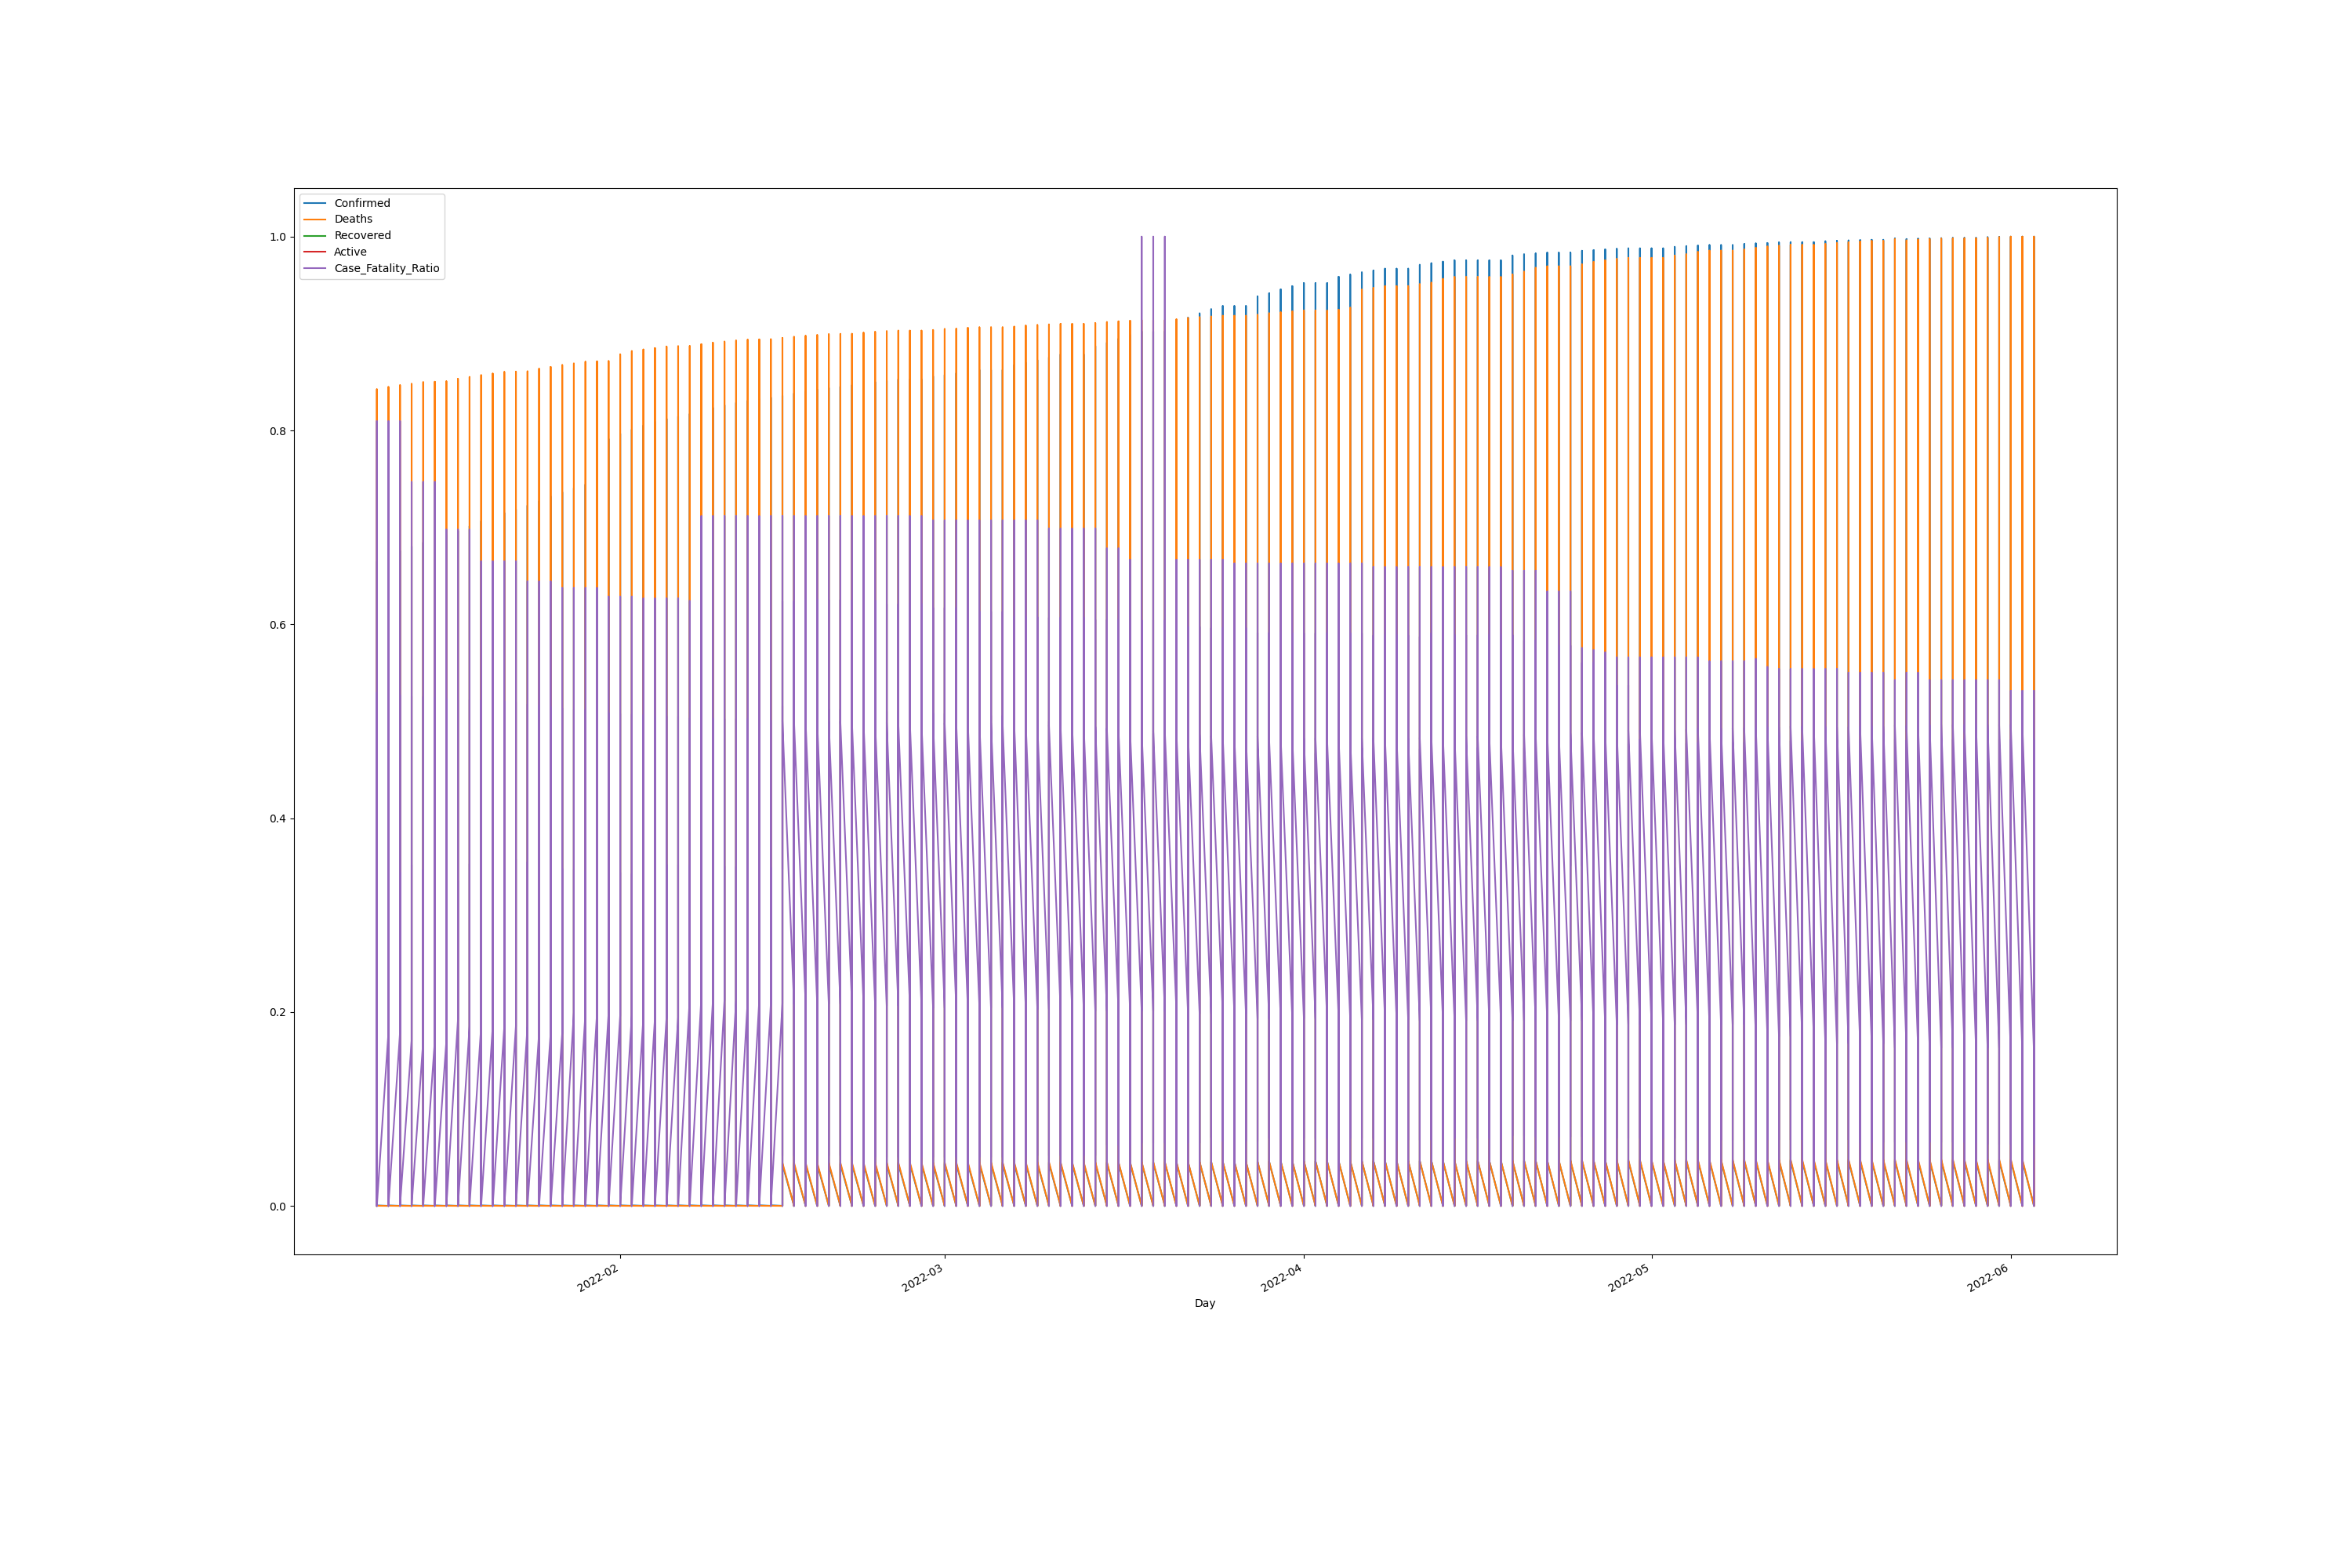

Source data for this figure (header and first rows):
Day, Confirmed, Deaths, Recovered, Active, Case_Fatality_Ratio
2022-01-11, 0.0001035, 3.859265453142085e-05, , , 0.1792
2022-01-11, 0.00042, 0.0007075, , , 0.8096
2022-01-11, 0.0002539, 0.0002573, , , 0.487
2022-01-11, 0.0005983, 7.71853090628417e-05, , , 0.062
2022-01-11, 0.0, 0.0, , , 0.2006
2022-01-11, 0.6646, 0.8425, , , 0.6093
2022-01-11, 4.530195055809072e-06, 0.0, , , 0.0
2022-01-11, 0.0005381, 0.0006432, , , 0.5745
2022-01-11, 0.001004, 0.0004374, , , 0.2093
2022-01-11, 6.075791016026285e-06, 6.432109088570142e-06, , , 0.5088
2022-01-11, 0.02485, 0.01939, , , 0.375
2022-01-11, 2.131856496851328e-07, 0.0, , , 0.0
2022-01-11, 0.05687, 0.064, , , 0.5408
2022-01-11, 0.0002182, 0.0001737, , , 0.3825
2022-01-11, 0.0, 0.0, , , 
2022-01-11, 0.03889, 0.0428, , , 0.5289
2022-01-11, 0.001291, 0.0005789, 0.0, 0.0, 0.0
2022-01-11, 0.0005301, 0.0001801, 0.0, 0.0, 0.0
2022-01-12, 0.0001035, 3.859265453142085e-05, , , 0.1792
2022-01-12, 0.00042, 0.0007075, , , 0.8096
2022-01-12, 0.0002637, 0.0002573, , , 0.469
2022-01-12, 0.0006218, 9.004952723998198e-05, , , 0.0696
2022-01-12, 0.0, 0.0, , , 0.2014
2022-01-12, 0.6708, 0.8449, , , 0.6053
2022-01-12, 4.530195055809072e-06, 0.0, , , 0.0
2022-01-12, 0.0005462, 0.0006432, , , 0.566
2022-01-12, 0.001034, 0.0004374, , , 0.2032
2022-01-12, 6.288976665711418e-06, 6.432109088570142e-06, , , 0.4915
2022-01-12, 0.02501, 0.01941, , , 0.3729
2022-01-12, 2.131856496851328e-07, 0.0, , , 0.0
2022-01-12, 0.05727, 0.06413, , , 0.5382
2022-01-12, 0.0002471, 0.0001801, , , 0.3503
2022-01-12, 0.0, 0.0, , , 
2022-01-12, 0.03904, 0.04289, , , 0.5279
2022-01-12, 0.001315, 0.0005789, 0.0, 0.0, 0.0
2022-01-12, 0.0005352, 0.000193, 0.0, 0.0, 0.0
2022-01-13, 0.0001035, 3.859265453142085e-05, , , 0.1792
2022-01-13, 0.00042, 0.0007075, , , 0.8096
2022-01-13, 0.0002637, 0.0002573, , , 0.469
2022-01-13, 0.0006218, 9.004952723998198e-05, , , 0.0696
2022-01-13, 0.0, 0.0, , , 0.1991
2022-01-13, 0.6758, 0.8467, , , 0.6021
2022-01-13, 4.530195055809072e-06, 0.0, , , 0.0
2022-01-13, 0.0005543, 0.0006432, , , 0.5577
2022-01-13, 0.001043, 0.0004502, , , 0.2075
2022-01-13, 6.288976665711418e-06, 6.432109088570142e-06, , , 0.4915
2022-01-13, 0.02517, 0.0195, , , 0.3723
2022-01-13, 2.131856496851328e-07, 0.0, , , 0.0
2022-01-13, 0.05755, 0.0643, , , 0.537
2022-01-13, 0.0002521, 0.0001801, , , 0.3433
2022-01-13, 0.0, 0.0, , , 
2022-01-13, 0.03921, 0.04296, , , 0.5265
2022-01-13, 0.001332, 0.0005789, 0.0, 0.0, 0.0
2022-01-13, 0.0005399, 0.000193, 0.0, 0.0, 0.0
2022-01-14, 0.0001087, 3.859265453142085e-05, , , 0.1706
2022-01-14, 0.0004552, 0.0007075, , , 0.747
2022-01-14, 0.0002801, 0.0002701, , , 0.4636
2022-01-14, 0.0006218, 9.004952723998198e-05, , , 0.0696
2022-01-14, 0.0, 0.0, , , 0.1971
2022-01-14, 0.6804, 0.8481, , , 0.599
... 2,532 more rows
